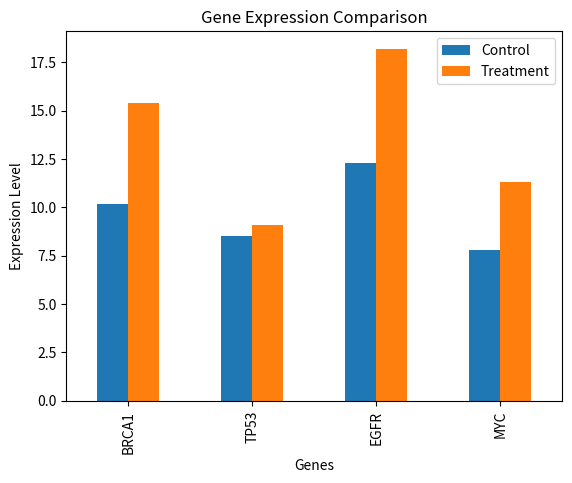

Python code for this plot:
# import pandas as pd
# data = {"Gene": ["BRCA1", "TP53", "EGFR"],
# "Expression": [12.5, 8.3, 15.2],
# "Activity": [23,34,56]}
# s=pd.Series(data)
# df=pd.DataFrame(data)
# print("\n\n")
# print(s)
# print("\n\n")
# print(df)


# import pandas as pd
# # Create gene expression dataset
# data = {
# "Gene": ["GeneA", "GeneB", "GeneC", "GeneD"],
# "Control": [5.2, 3.1, 7.8, 2.4],
# "Treatment1": [6.5, 4.0, 8.9, 3.2],
# "Treatment2": [7.1, 4.5, 9.3, 3.8]
# }
# df = pd.DataFrame(data)
# print(df)
# print(df.head()) # First 5 rows if more data is there
# print(df.tail()) # last 5 rows
# print(df.columns) # Column names
# print(df.shape) # Rows and columns
# print(df.describe()) # Statistical summary


# import pandas as pd
# data = {
# "Department": ["IT", "HR", "IT", "HR", "Sales"],
# "Salary": [50000, 40000, 60000, 45000, 70000]
# }
# df = pd.DataFrame(data)
# print(df)
# df.groupby("Department")["Salary"].mean()

import pandas as pd
import matplotlib.pyplot as plt
data = {
"Gene": ["BRCA1", "TP53", "EGFR", "MYC"],
"Control": [10.2, 8.5, 12.3, 7.8],
"Treatment": [15.4, 9.1, 18.2, 11.3]
}
df = pd.DataFrame(data)
print(df)
df.set_index("Gene")[["Control", "Treatment"]].plot(kind="bar")
plt.title("Gene Expression Comparison")
plt.ylabel("Expression Level")
plt.xlabel("Genes")
plt.show()
